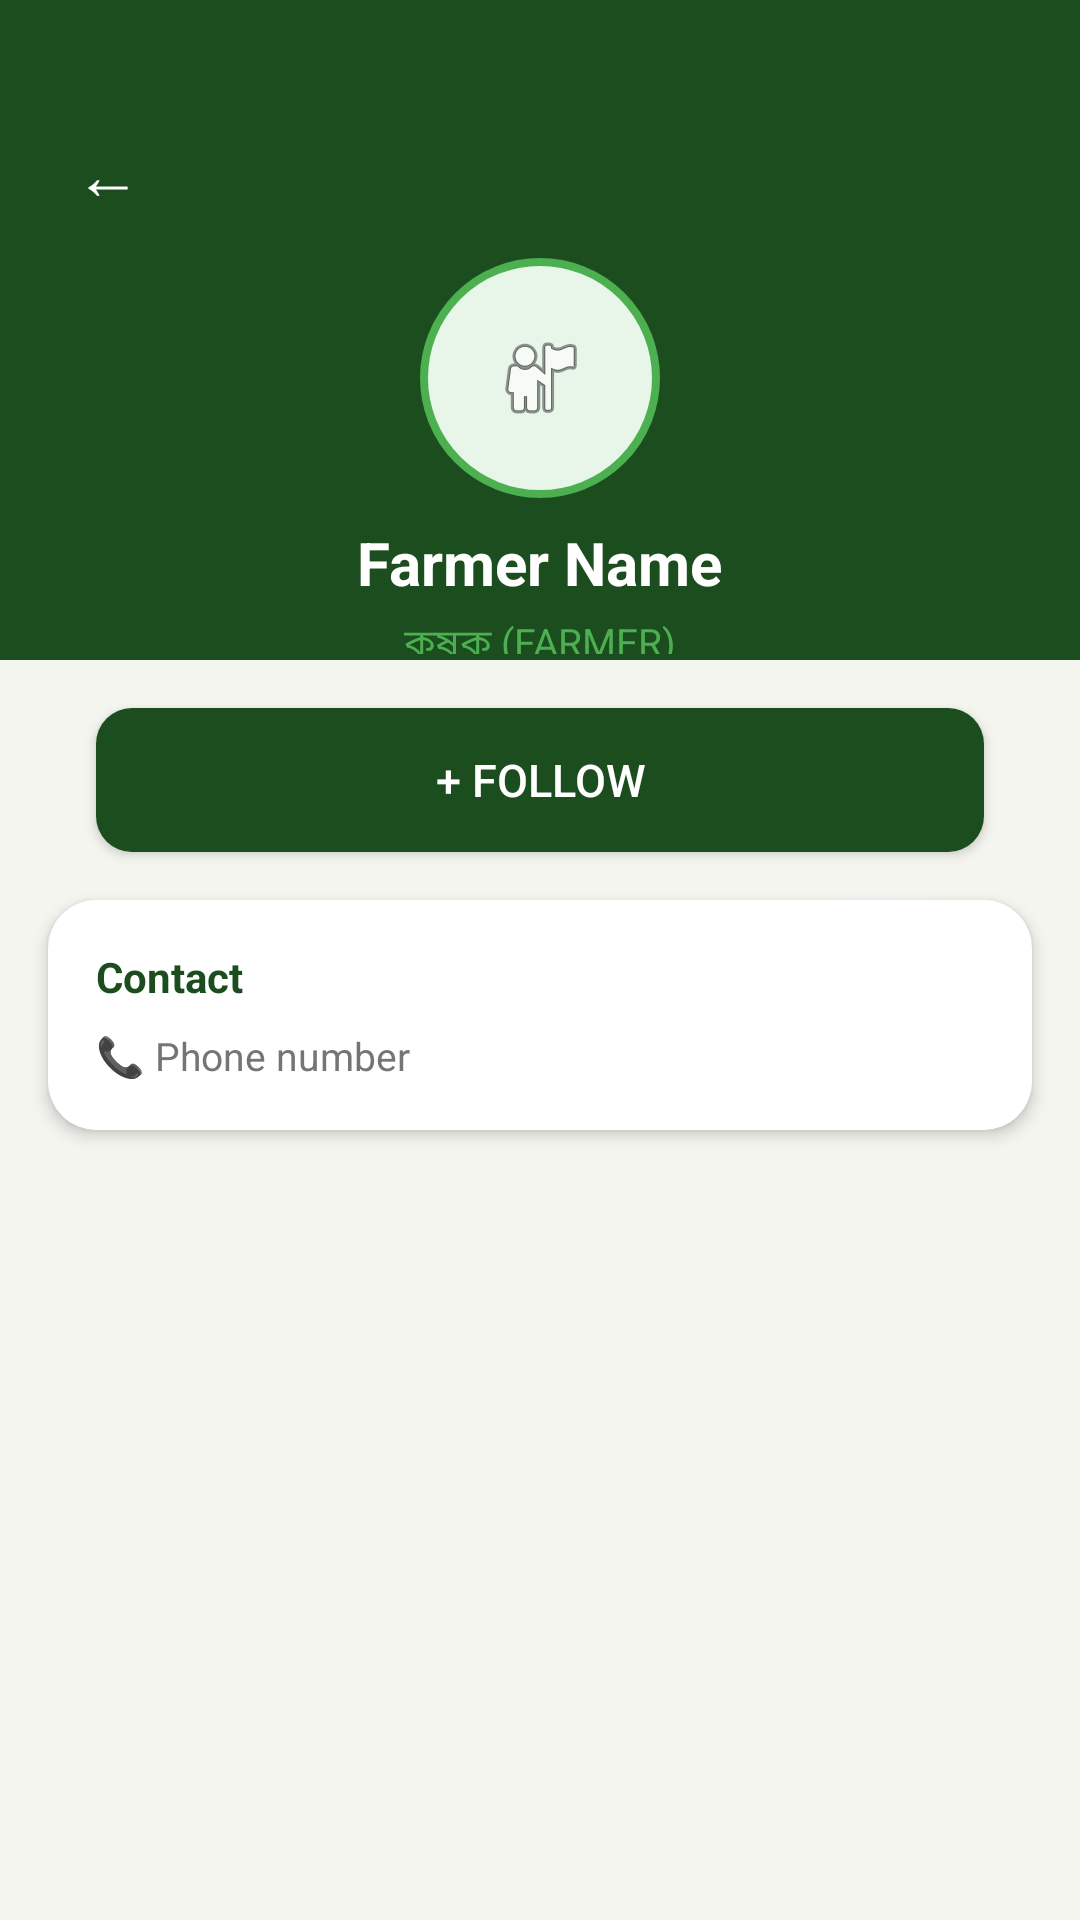

Produce the Android XML layout that renders to this screen, including the resource entries it uses.
<!-- AndroidManifest.xml: application theme Theme.Uthsob3O -->
<!-- res/layout/activity_farmer_profile.xml -->
<?xml version="1.0" encoding="utf-8"?>
<androidx.constraintlayout.widget.ConstraintLayout
    xmlns:android="http://schemas.android.com/apk/res/android"
    xmlns:app="http://schemas.android.com/apk/res-auto"
    android:layout_width="match_parent"
    android:layout_height="match_parent"
    android:background="@color/off_white">

    
    <LinearLayout
        android:id="@+id/header"
        android:layout_width="match_parent"
        android:layout_height="220dp"
        android:orientation="vertical"
        android:gravity="center"
        android:background="@color/dark_green"
        android:paddingTop="40dp"
        app:layout_constraintTop_toTopOf="parent">

        
        <TextView
            android:id="@+id/btn_back"
            android:layout_width="40dp"
            android:layout_height="40dp"
            android:text="←"
            android:textColor="@color/white"
            android:textSize="22sp"
            android:gravity="center"
            android:layout_gravity="start"
            android:layout_marginStart="16dp"/>

        
        <ImageView
            android:layout_width="80dp"
            android:layout_height="80dp"
            android:background="@drawable/bg_story_circle"
            android:src="@android:drawable/ic_menu_myplaces"
            android:padding="16dp"
            android:scaleType="centerInside"
            android:contentDescription="avatar"
            android:layout_marginTop="8dp"/>

        
        <TextView
            android:id="@+id/tv_name"
            android:layout_width="wrap_content"
            android:layout_height="wrap_content"
            android:text="Farmer Name"
            android:textColor="@color/white"
            android:textSize="20sp"
            android:textStyle="bold"
            android:layout_marginTop="8dp"/>

        
        <TextView
            android:id="@+id/tv_role"
            android:layout_width="wrap_content"
            android:layout_height="wrap_content"
            android:text="কৃষক (FARMER)"
            android:textColor="@color/bright_green"
            android:textSize="13sp"
            android:layout_marginTop="4dp"/>

        
        <TextView
            android:id="@+id/tv_location"
            android:layout_width="wrap_content"
            android:layout_height="wrap_content"
            android:text="📍 Bangladesh"
            android:textColor="#CCFFFFFF"
            android:textSize="12sp"
            android:layout_marginTop="4dp"/>

    </LinearLayout>

    
    <Button
        android:id="@+id/btn_follow"
        android:layout_width="0dp"
        android:layout_height="48dp"
        android:text="+ Follow"
        android:textColor="@color/white"
        android:textSize="15sp"
        android:background="@drawable/btn_green_solid"
        android:layout_marginStart="32dp"
        android:layout_marginEnd="32dp"
        android:layout_marginTop="16dp"
        app:layout_constraintTop_toBottomOf="@id/header"
        app:layout_constraintStart_toStartOf="parent"
        app:layout_constraintEnd_toEndOf="parent"/>

    
    <androidx.cardview.widget.CardView
        android:id="@+id/contact_card"
        android:layout_width="0dp"
        android:layout_height="wrap_content"
        android:layout_marginStart="16dp"
        android:layout_marginEnd="16dp"
        android:layout_marginTop="16dp"
        app:cardCornerRadius="16dp"
        app:cardElevation="3dp"
        app:layout_constraintTop_toBottomOf="@id/btn_follow"
        app:layout_constraintStart_toStartOf="parent"
        app:layout_constraintEnd_toEndOf="parent">

        <LinearLayout
            android:layout_width="match_parent"
            android:layout_height="wrap_content"
            android:orientation="vertical"
            android:padding="16dp">

            <TextView
                android:layout_width="wrap_content"
                android:layout_height="wrap_content"
                android:text="Contact"
                android:textColor="@color/dark_green"
                android:textSize="14sp"
                android:textStyle="bold"
                android:layout_marginBottom="8dp"/>

            <TextView
                android:id="@+id/tv_phone"
                android:layout_width="wrap_content"
                android:layout_height="wrap_content"
                android:text="📞 Phone number"
                android:textColor="@color/gray"
                android:textSize="13sp"/>
        </LinearLayout>
    </androidx.cardview.widget.CardView>

</androidx.constraintlayout.widget.ConstraintLayout>
<!-- resources referenced by this layout -->
<resources>
  <color name="bright_green">#4CAF50</color>
  <color name="dark_green">#1B4D1E</color>
  <color name="gray">#757575</color>
  <color name="off_white">#F5F5F0</color>
  <color name="white">#FFFFFF</color>
  <!-- drawable bg_story_circle (drawable) -->
  <?xml version="1.0" encoding="utf-8"?>
  <shape xmlns:android="http://schemas.android.com/apk/res/android"
      android:shape="oval">
      <solid android:color="#E8F5E9"/>
      <stroke android:width="2.5dp" android:color="#4CAF50"/>
  </shape>
  <!-- drawable btn_green_solid (drawable) -->
  <?xml version="1.0" encoding="utf-8"?>
  <shape xmlns:android="http://schemas.android.com/apk/res/android"
      android:shape="rectangle">
      <solid android:color="#1B4D1E"/>
      <corners android:radius="12dp"/>
  </shape>
  <style name="Theme.Uthsob3O" parent="Theme.MaterialComponents.Light.NoActionBar">
          <item name="colorPrimary">@color/dark_green</item>
          <item name="colorPrimaryVariant">@color/bright_green</item>
          <item name="colorOnPrimary">@color/white</item>
          <item name="colorSecondary">@color/bright_green</item>
          <item name="android:windowBackground">@color/white</item>
          <item name="android:statusBarColor">@color/dark_green</item>
      </style>
</resources>
